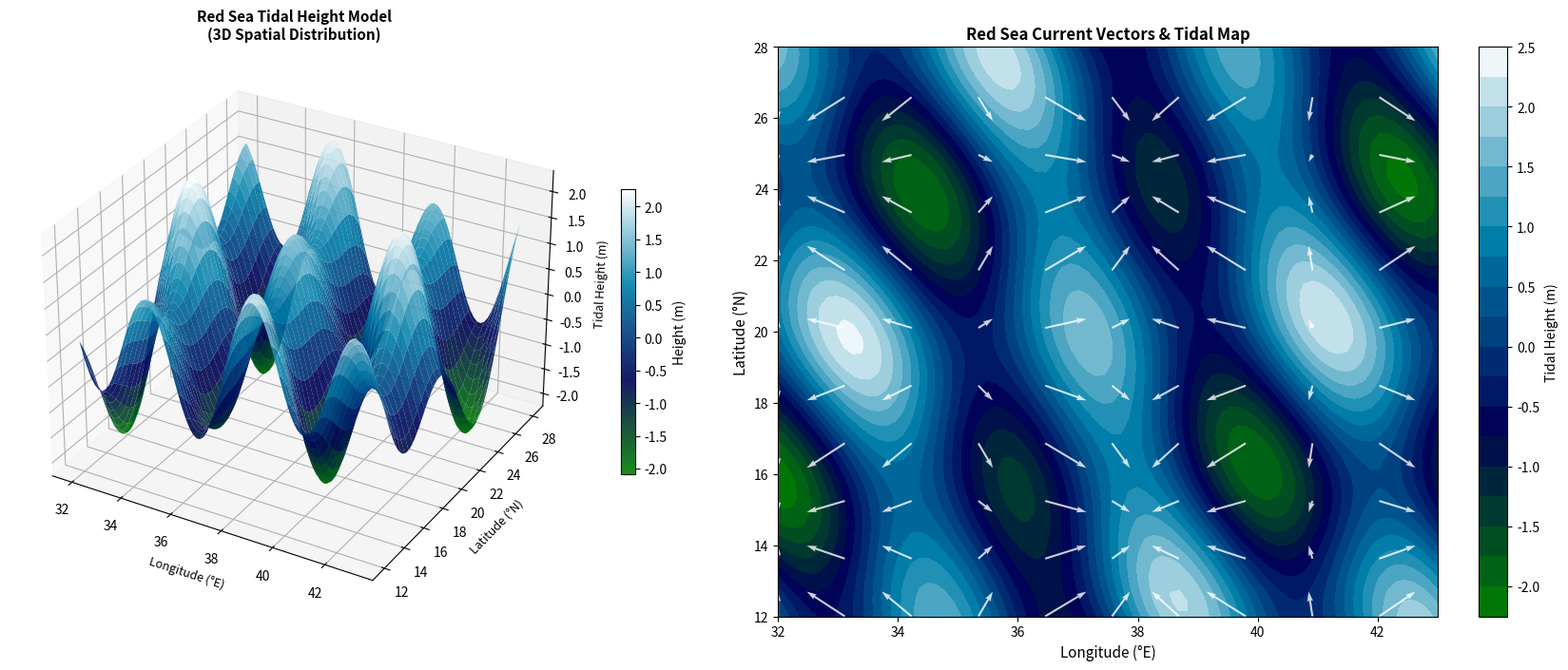

The matplotlib source for this figure: (Note: this script raises an exception after producing the figure.)
#!/usr/bin/env python3
import numpy as np
import matplotlib
matplotlib.use('Agg')
import matplotlib.pyplot as plt
from matplotlib import cm
from mpl_toolkits.mplot3d import Axes3D
import matplotlib.gridspec as gridspec
from scipy import stats
import warnings
warnings.filterwarnings('ignore')

# ============================================================
# FIGURE 4: Red Sea tidal / current data 3D
# ============================================================
x = np.linspace(32, 43, 80)   # longitude (Red Sea)
y = np.linspace(12, 28, 80)   # latitude
XX, YY = np.meshgrid(x, y)

# Tidal height model
tide_height = (1.2 * np.sin(2*np.pi*(XX-32)/4 + YY*0.3) +
               0.6 * np.cos(2*np.pi*(YY-12)/8) +
               0.4 * np.sin(2*np.pi*(XX+YY)/10) +
               0.3 * np.exp(-((XX-37)**2 + (YY-21)**2)/20))

fig = plt.figure(figsize=(18, 7), facecolor='white')

ax1 = fig.add_subplot(121, projection='3d')
surf = ax1.plot_surface(XX, YY, tide_height, cmap='ocean', alpha=0.9, linewidth=0)
ax1.set_xlabel('Longitude (°E)', fontsize=9)
ax1.set_ylabel('Latitude (°N)', fontsize=9)
ax1.set_zlabel('Tidal Height (m)', fontsize=9)
ax1.set_title('Red Sea Tidal Height Model\n(3D Spatial Distribution)', fontsize=11, fontweight='bold')
fig.colorbar(surf, ax=ax1, shrink=0.5, label='Height (m)')

ax2 = fig.add_subplot(122)
c = ax2.contourf(XX, YY, tide_height, levels=20, cmap='ocean')
# Wind/current vectors
x_q = x[::8]; y_q = y[::8]
XQ, YQ = np.meshgrid(x_q, y_q)
U = -0.5 * np.sin(2*np.pi*(XQ-32)/6)  # zonal current
V = 0.3 * np.cos(2*np.pi*(YQ-12)/10)  # meridional current
ax2.quiver(XQ, YQ, U, V, scale=8, color='white', alpha=0.8, width=0.003)
plt.colorbar(c, ax=ax2, label='Tidal Height (m)')
ax2.set_xlabel('Longitude (°E)', fontsize=11)
ax2.set_ylabel('Latitude (°N)', fontsize=11)
ax2.set_title('Red Sea Current Vectors & Tidal Map', fontsize=12, fontweight='bold')

plt.tight_layout()
plt.savefig('figures/fig04_redsea_tidal.pdf', bbox_inches='tight')
plt.close()
print("Fig 4 done")
